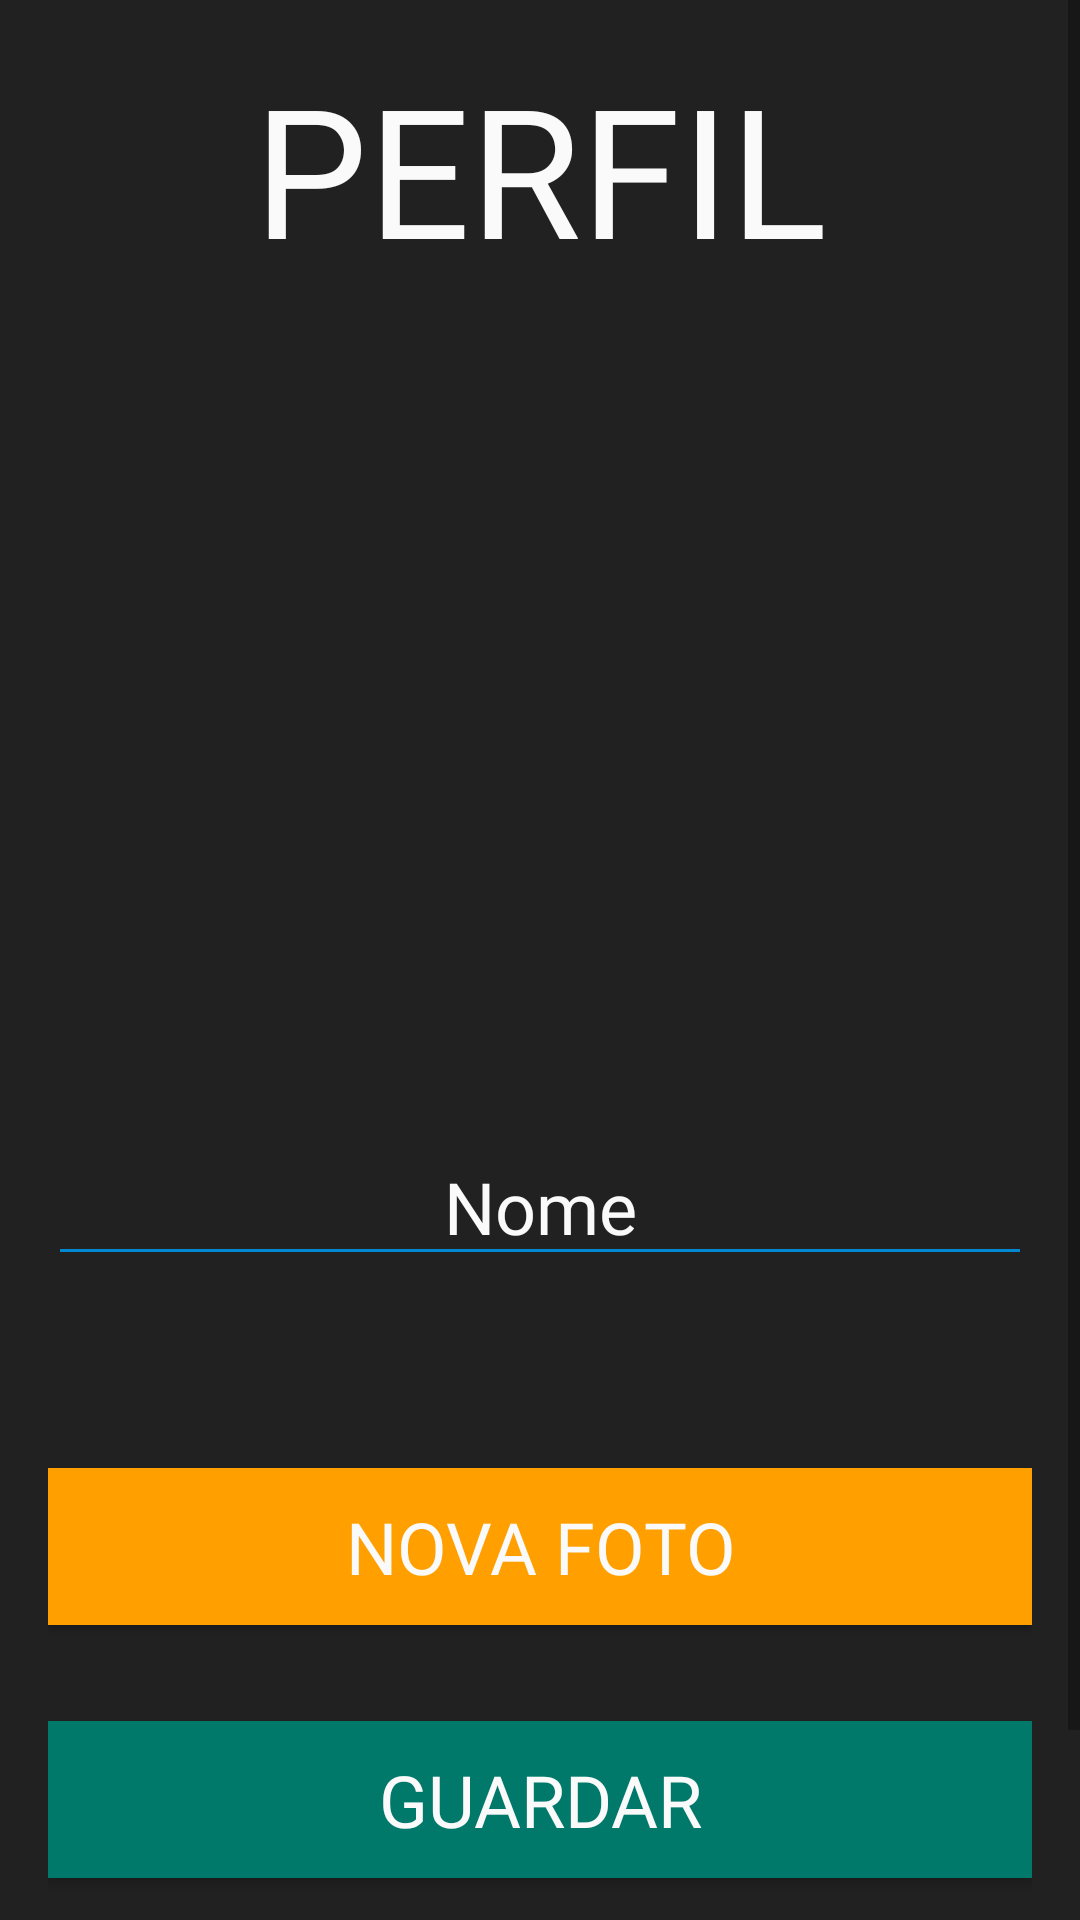

Layout XML and referenced resources for this Android screen:
<!-- AndroidManifest.xml: application theme Theme.AppCompat.DayNight.NoActionBar -->
<!-- res/layout/activity_profile.xml -->
<?xml version="1.0" encoding="utf-8"?>
<ScrollView xmlns:android="http://schemas.android.com/apk/res/android"
    xmlns:app="http://schemas.android.com/apk/res-auto"
    xmlns:tools="http://schemas.android.com/tools"
    android:id="@+id/view"
    android:layout_width="match_parent"
    android:layout_height="match_parent"
    android:background="@color/colorBackground"
    android:fillViewport="true"
    android:orientation="vertical"
    tools:context="MainActivity">


    <LinearLayout
        android:layout_width="match_parent"
        android:layout_height="match_parent"
        android:layout_marginLeft="16dp"
        android:layout_marginRight="16dp"
        android:orientation="vertical">

        <TextView
            android:id="@+id/tvTitle"
            android:layout_width="match_parent"
            android:layout_height="wrap_content"
            android:layout_marginTop="16dp"
            android:layout_marginBottom="32dp"
            android:fontFamily="@font/roboto"
            android:text="PERFIL"
            android:textAlignment="center"
            android:textColor="@color/colorWhite"
            android:textSize="60sp"
            app:layout_constraintTop_toTopOf="parent" />

        <ImageView
            android:id="@+id/ivPhoto"
            android:layout_width="match_parent"
            android:layout_height="200dp"
            android:layout_marginTop="32dp"
            android:layout_marginBottom="16dp"
            tools:src="@mipmap/ic_placeholder" />

        <com.google.android.material.textfield.TextInputEditText
            android:id="@+id/tfName"
            android:layout_width="match_parent"
            android:layout_height="wrap_content"
            android:layout_marginBottom="64dp"
            android:backgroundTint="@color/colorBlue"
            android:fontFamily="@font/roboto"
            android:hint="Nome"
            android:inputType="textPersonName"
            android:textAlignment="center"
            android:textColor="#FFFFFF"
            android:textColorHighlight="@color/colorBlue"
            android:textColorHint="@color/colorWhite"
            android:textSize="24sp"
            android:typeface="normal" />

        <Button
            android:id="@+id/btnPhoto"
            android:layout_width="match_parent"
            android:layout_height="wrap_content"
            android:layout_marginBottom="32dp"
            android:background="@color/colorOrange"
            android:fontFamily="@font/roboto"
            android:padding="10dp"
            android:text="Nova foto"
            android:textColor="@color/colorWhite"
            android:textSize="24sp"></Button>

        <Button
            android:id="@+id/btnSave"
            android:layout_width="match_parent"
            android:layout_height="wrap_content"
            android:layout_marginBottom="16dp"
            android:background="@color/colorCian"
            android:fontFamily="@font/roboto"
            android:padding="10dp"
            android:text="@string/btnGuardar"
            android:textColor="@color/colorWhite"
            android:textSize="24sp">

        </Button>

        <Button
            android:id="@+id/btnCancel"
            android:layout_width="match_parent"
            android:layout_height="wrap_content"
            android:layout_marginBottom="16dp"
            android:background="@color/colorBlue"
            android:fontFamily="@font/roboto"
            android:padding="10sp"
            android:text="Voltar"
            android:textAlignment="center"
            android:textColor="@color/colorWhite"
            android:textSize="24sp" />

    </LinearLayout>

</ScrollView>
<!-- resources referenced by this layout -->
<resources>
  <color name="colorBackground">#212121</color>
  <color name="colorBlue">#0288d1</color>
  <color name="colorCian">#00796b</color>
  <color name="colorOrange">#ffa000</color>
  <color name="colorWhite">#fafafa</color>
  <!-- mipmap ic_placeholder: png bitmap (mipmap-hdpi, 1566 bytes) -->
  <string name="btnGuardar">Guardar</string>
</resources>
